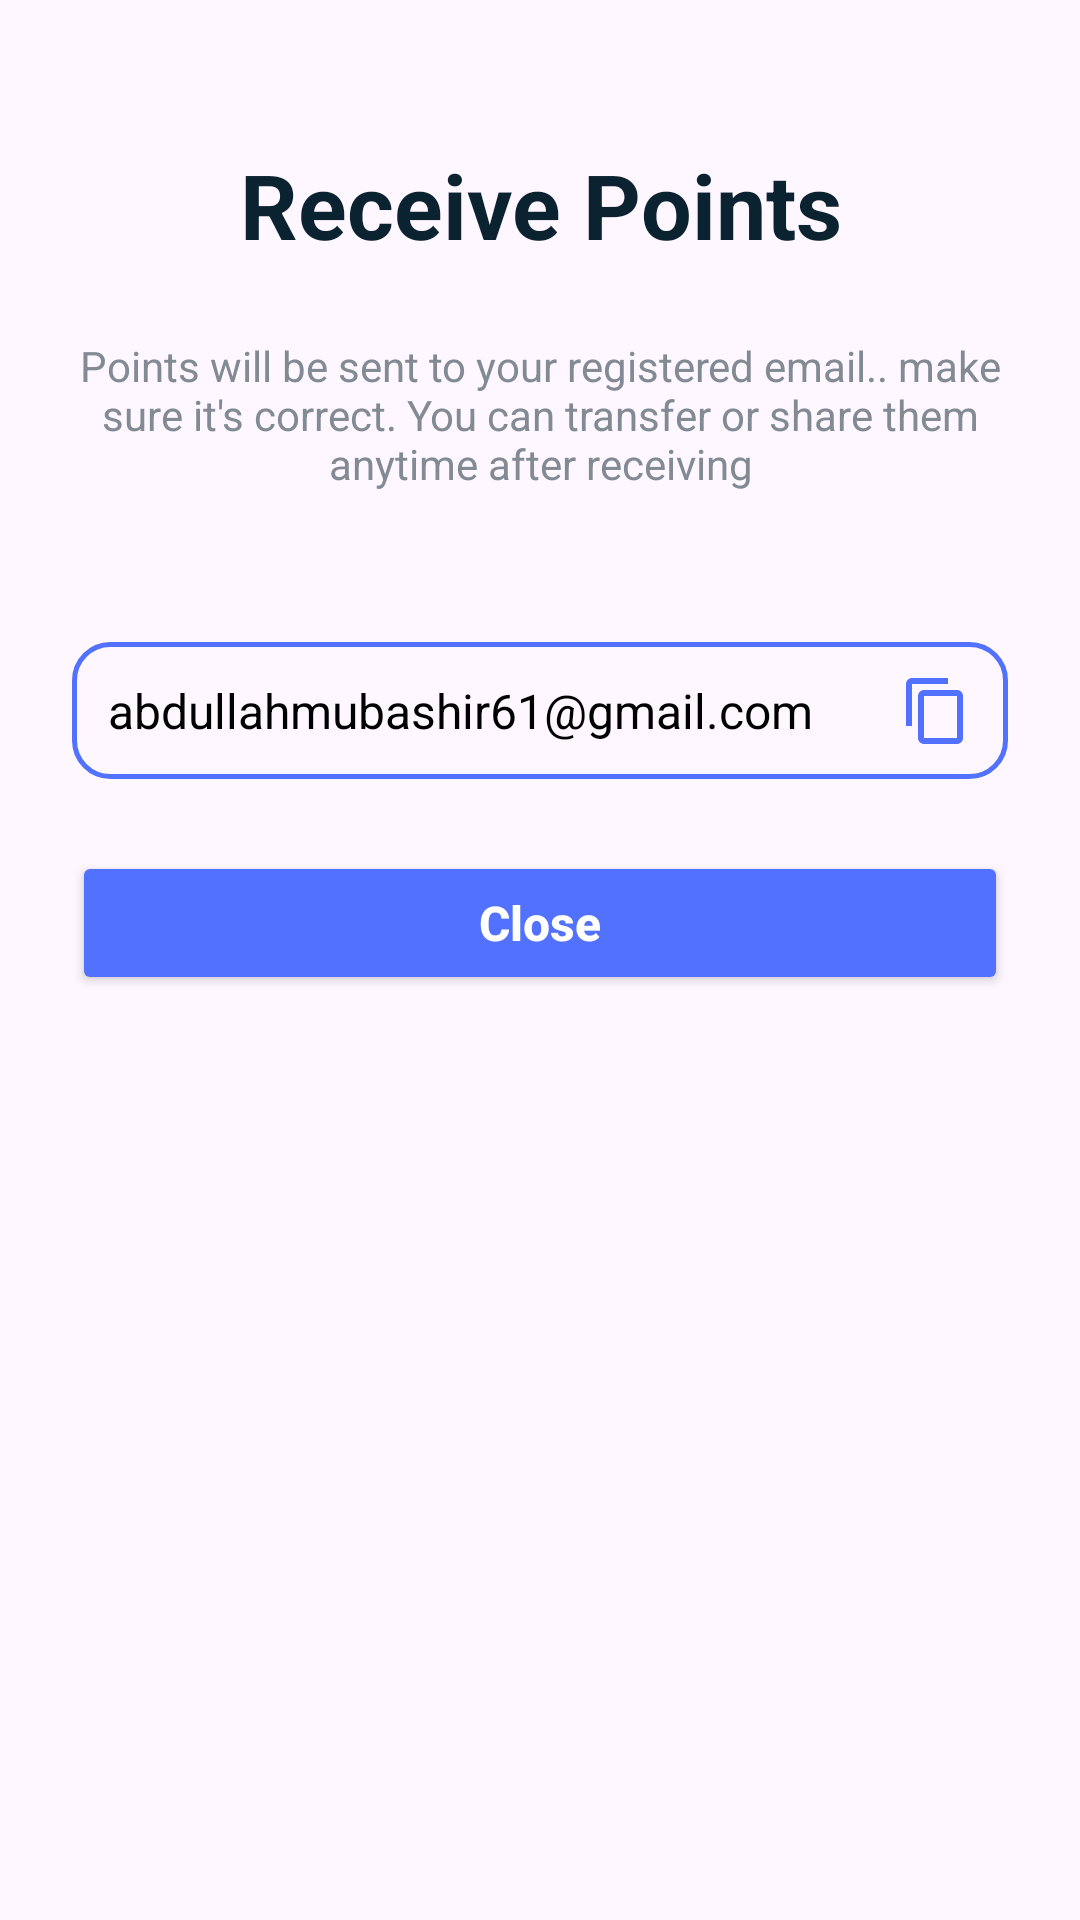

Layout XML and referenced resources for this Android screen:
<!-- AndroidManifest.xml: application theme Theme.Tradeveil -->
<!-- res/layout/receive_points_bottom_sheet.xml -->
<?xml version="1.0" encoding="utf-8"?>
<LinearLayout xmlns:android="http://schemas.android.com/apk/res/android"
    xmlns:app="http://schemas.android.com/apk/res-auto"
    xmlns:tools="http://schemas.android.com/tools"
    android:layout_width="match_parent"
    android:layout_height="wrap_content"
    android:orientation="vertical"
    android:padding="24dp">

    <TextView
        android:layout_width="match_parent"
        android:layout_height="wrap_content"
        android:layout_marginTop="24dp"
        android:layout_marginBottom="24sp"
        android:gravity="center"
        android:text="Receive Points"
        android:textColor="#0b2330 "
        android:textSize="30sp"
        android:textStyle="bold" />

    <TextView
        android:layout_width="match_parent"
        android:layout_height="wrap_content"
        android:layout_marginBottom="50dp"
        android:gravity="center"
        android:text="Points will be sent to your registered email.. make sure it's correct. You can transfer or share them anytime after receiving"
        android:textColor="#828b93 "
        android:textSize="14sp" />

    <androidx.constraintlayout.widget.ConstraintLayout
        android:layout_width="match_parent"
        android:layout_height="wrap_content"
        android:layout_marginBottom="24dp"
        android:background="@drawable/blue_line_bg"
        android:orientation="horizontal"
        android:padding="4dp">

        <TextView
            android:id="@+id/userEmail"
            android:layout_width="0dp"
            android:layout_height="wrap_content"
            android:layout_gravity="center_horizontal"
            android:layout_marginStart="8dp"
            android:layout_marginEnd="8dp"
            android:paddingVertical="8dp"
            android:text="abdullahmubashir61@gmail.com"
            android:textColor="@color/black"
            android:textSize="16sp"
            app:layout_constraintBottom_toBottomOf="parent"
            app:layout_constraintEnd_toStartOf="@+id/copyButton"
            app:layout_constraintStart_toStartOf="parent"
            app:layout_constraintTop_toTopOf="parent" />

        <ImageButton
            android:id="@+id/copyButton"
            android:layout_width="24dp"
            android:layout_height="24dp"
            android:layout_gravity="center"
            android:layout_marginEnd="8dp"
            android:background="@android:color/transparent"
            app:layout_constraintBottom_toBottomOf="parent"
            app:layout_constraintEnd_toEndOf="parent"
            app:layout_constraintTop_toTopOf="parent"
            app:srcCompat="@drawable/baseline_content_copy_24"
            app:tint="#5271ff"
            tools:ignore="SpeakableTextPresentCheck,TouchTargetSizeCheck" />
    </androidx.constraintlayout.widget.ConstraintLayout>

    <Button
        android:id="@+id/closeButton"
        android:layout_width="match_parent"
        android:layout_height="wrap_content"
        android:layout_marginBottom="32dp"
        android:backgroundTint="@color/blue_btn"
        android:padding="12dp"
        android:text="Close"
        android:textAllCaps="false"
        android:textColor="@android:color/white"
        android:textSize="16sp"
        android:textStyle="bold"
        app:cornerRadius="14dp"
        app:iconTint="#5271ff" />

</LinearLayout>
<!-- resources referenced by this layout -->
<resources>
  <color name="black">#FF000000</color>
  <color name="blue_btn">#5271FF</color>
  <!-- drawable baseline_content_copy_24 (drawable) -->
  <vector xmlns:android="http://schemas.android.com/apk/res/android" android:height="24dp" android:tint="#000000" android:viewportHeight="24" android:viewportWidth="24" android:width="24dp">
        
      <path android:fillColor="@color/white" android:pathData="M16,1L4,1c-1.1,0 -2,0.9 -2,2v14h2L4,3h12L16,1zM19,5L8,5c-1.1,0 -2,0.9 -2,2v14c0,1.1 0.9,2 2,2h11c1.1,0 2,-0.9 2,-2L21,7c0,-1.1 -0.9,-2 -2,-2zM19,21L8,21L8,7h11v14z"/>
      
  </vector>
  <!-- drawable blue_line_bg (drawable) -->
  <?xml version="1.0" encoding="utf-8"?>
  <shape xmlns:android="http://schemas.android.com/apk/res/android">
      <stroke android:color="#5271ff"
          android:width="1.5dp"/>
  
      <corners android:radius="12dp"/>
  </shape>
  <style name="Theme.Tradeveil" parent="Base.Theme.Tradeveil" />
  <color name="white">#FFFFFFFF</color>
  <style name="Base.Theme.Tradeveil" parent="Theme.Material3.Light.NoActionBar">
          <item name="android:forceDarkAllowed">false</item>
          
      </style>
</resources>
